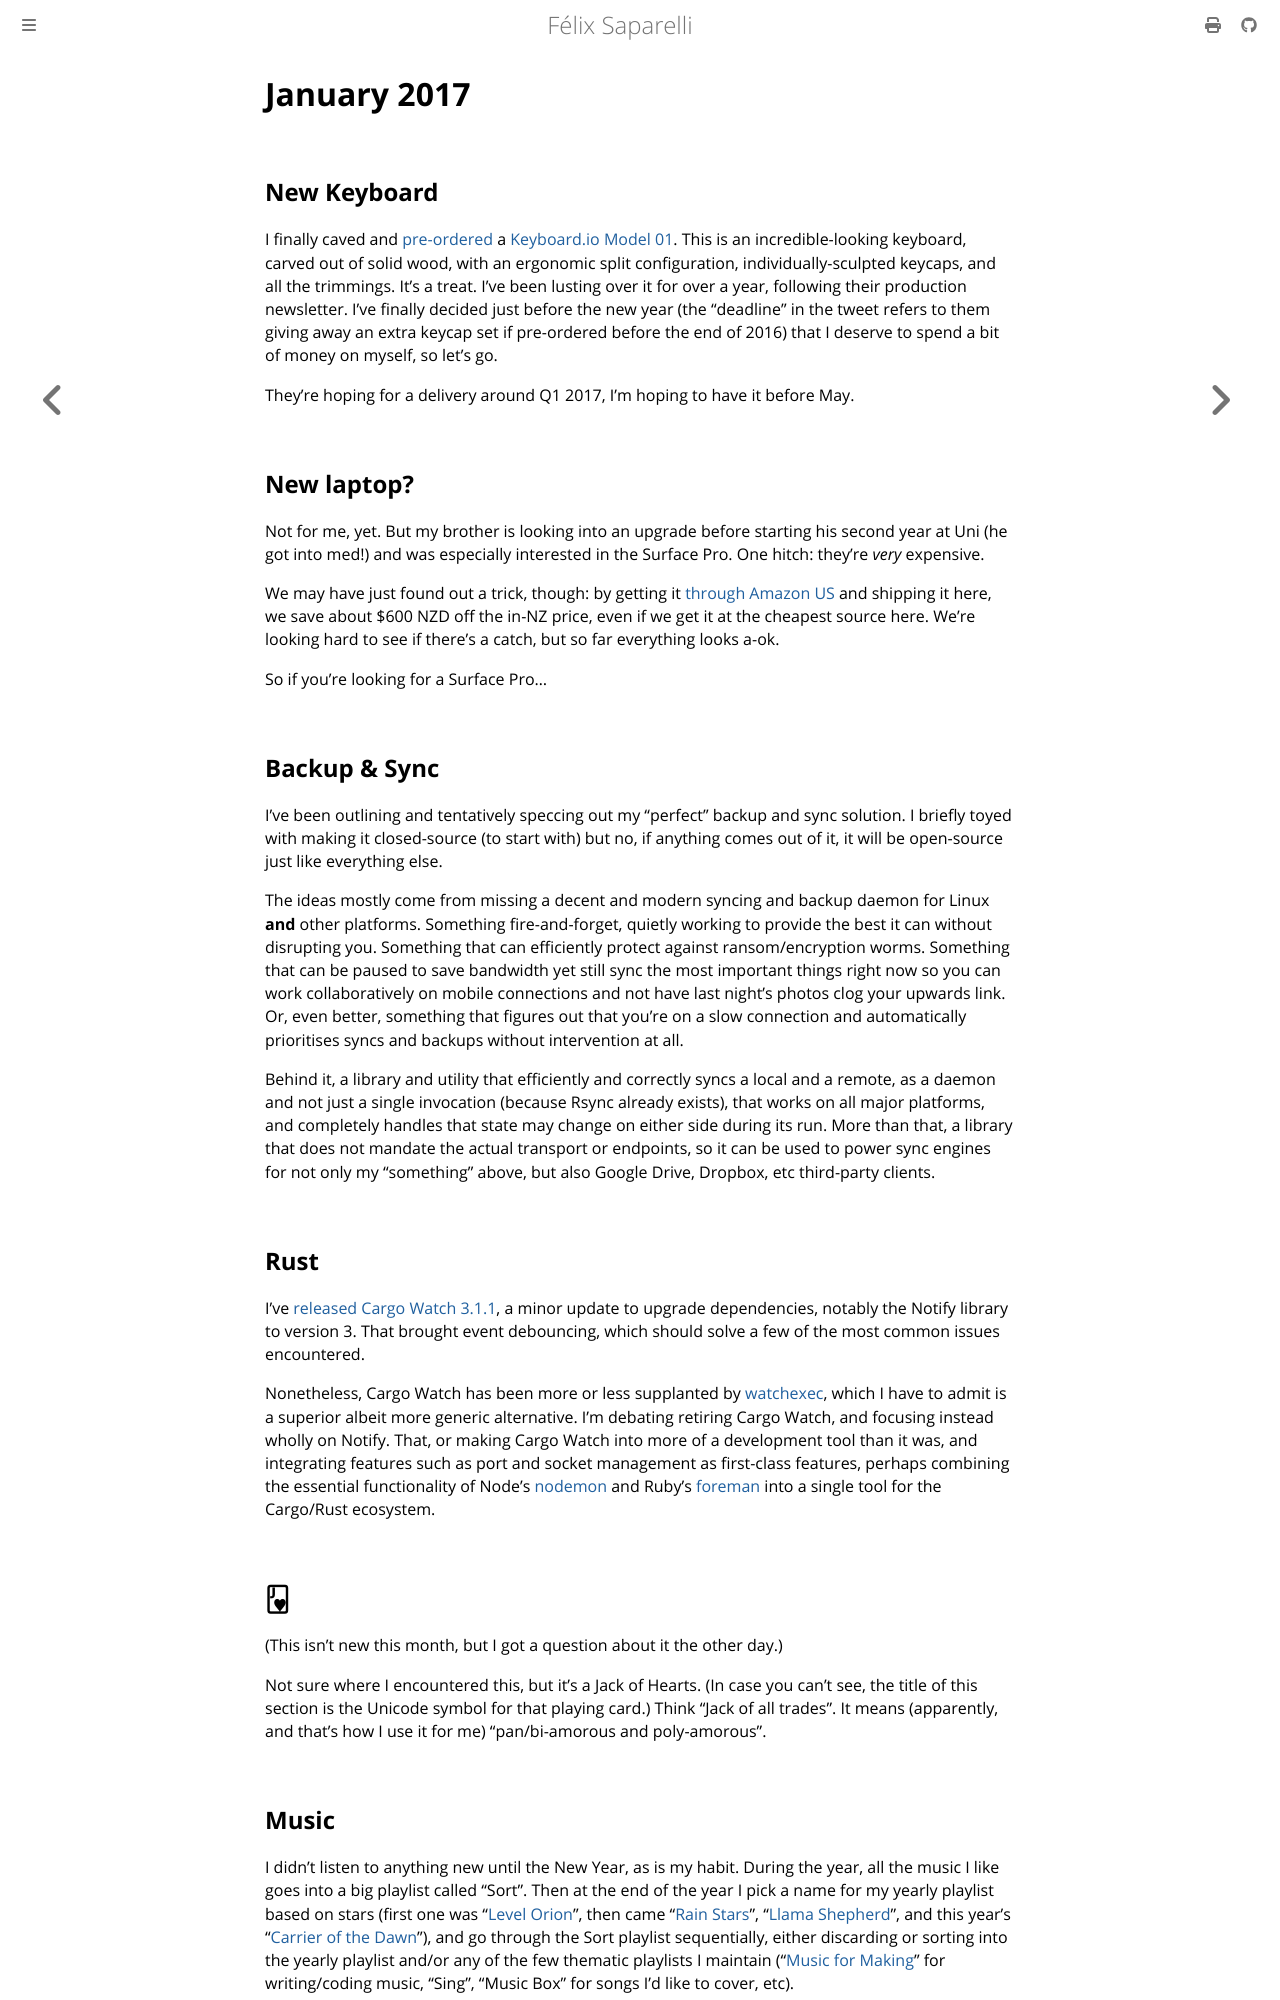

repository: passcod/blook · page: updates/dated/2017/january.html · generator: mdbook

# January 2017

## New Keyboard

I finally caved and [pre-ordered][kb-tweet] a [Keyboard.io Model 01][kb]. This
is an incredible-looking keyboard, carved out of solid wood, with an ergonomic
split configuration, individually-sculpted keycaps, and all the trimmings. It's
a treat. I've been lusting over it for over a year, following their production
newsletter. I've finally decided just before the new year (the "deadline" in
the tweet refers to them giving away an extra keycap set if pre-ordered before
the end of 2016) that I deserve to spend a bit of money on myself, so let's go.

They're hoping for a delivery around Q1 2017, I'm hoping to have it before May.

[kb]: https://shop.keyboard.io
[kb-tweet]: https://twitter.com/passcod/status/814001529057226755

## New laptop?

Not for me, yet. But my brother is looking into an upgrade before starting his
second year at Uni (he got into med!) and was especially interested in the
Surface Pro. One hitch: they're _very_ expensive.

We may have just found out a trick, though: by getting it [through Amazon US]
and shipping it here, we save about $600 NZD off the in-NZ price, even if we
get it at the cheapest source here. We're looking hard to see if there's a
catch, but so far everything looks a-ok.

So if you're looking for a Surface Pro…

[through Amazon US]: https://www.amazon.com/gp/product/B01606IDL0?tag=laptop-magazine-20&th=1

## Backup & Sync

I've been outlining and tentatively speccing out my "perfect" backup and sync
solution. I briefly toyed with making it closed-source (to start with) but no,
if anything comes out of it, it will be open-source just like everything else.

The ideas mostly come from missing a decent and modern syncing and backup
daemon for Linux **and** other platforms. Something fire-and-forget, quietly
working to provide the best it can without disrupting you. Something that can
efficiently protect against ransom/encryption worms. Something that can be
paused to save bandwidth yet still sync the most important things right now so
you can work collaboratively on mobile connections and not have last night's
photos clog your upwards link. Or, even better, something that figures out that
you're on a slow connection and automatically prioritises syncs and backups
without intervention at all.

Behind it, a library and utility that efficiently and correctly syncs a local
and a remote, as a daemon and not just a single invocation (because Rsync
already exists), that works on all major platforms, and completely handles that
state may change on either side during its run. More than that, a library that
does not mandate the actual transport or endpoints, so it can be used to power
sync engines for not only my "something" above, but also Google Drive, Dropbox,
etc third-party clients.

## Rust

I've [released Cargo Watch 3.1.1][watch-3.1.1], a minor update to upgrade
dependencies, notably the Notify library to version 3. That brought event
debouncing, which should solve a few of the most common issues encountered.

Nonetheless, Cargo Watch has been more or less supplanted by [watchexec], which
I have to admit is a superior albeit more generic alternative. I'm debating
retiring Cargo Watch, and focusing instead wholly on Notify. That, or making
Cargo Watch into more of a development tool than it was, and integrating
features such as port and socket management as first-class features, perhaps
combining the essential functionality of Node's [nodemon] and Ruby's [foreman]
into a single tool for the Cargo/Rust ecosystem.

[foreman]: https://github.com/ddollar/foreman
[nodemon]: https://github.com/remy/nodemon
[watch-3.1.1]: https://twitter.com/passcod/status/813691373643698176
[watchexec]: https://github.com/mattgreen/watchexec

## 🂻

(This isn't new this month, but I got a question about it the other day.)

Not sure where I encountered this, but it's a Jack of Hearts. (In case you
can't see, the title of this section is the Unicode symbol for that playing
card.) Think "Jack of all trades". It means (apparently, and that's how I use
it for me) "pan/bi-amorous and poly-amorous".
